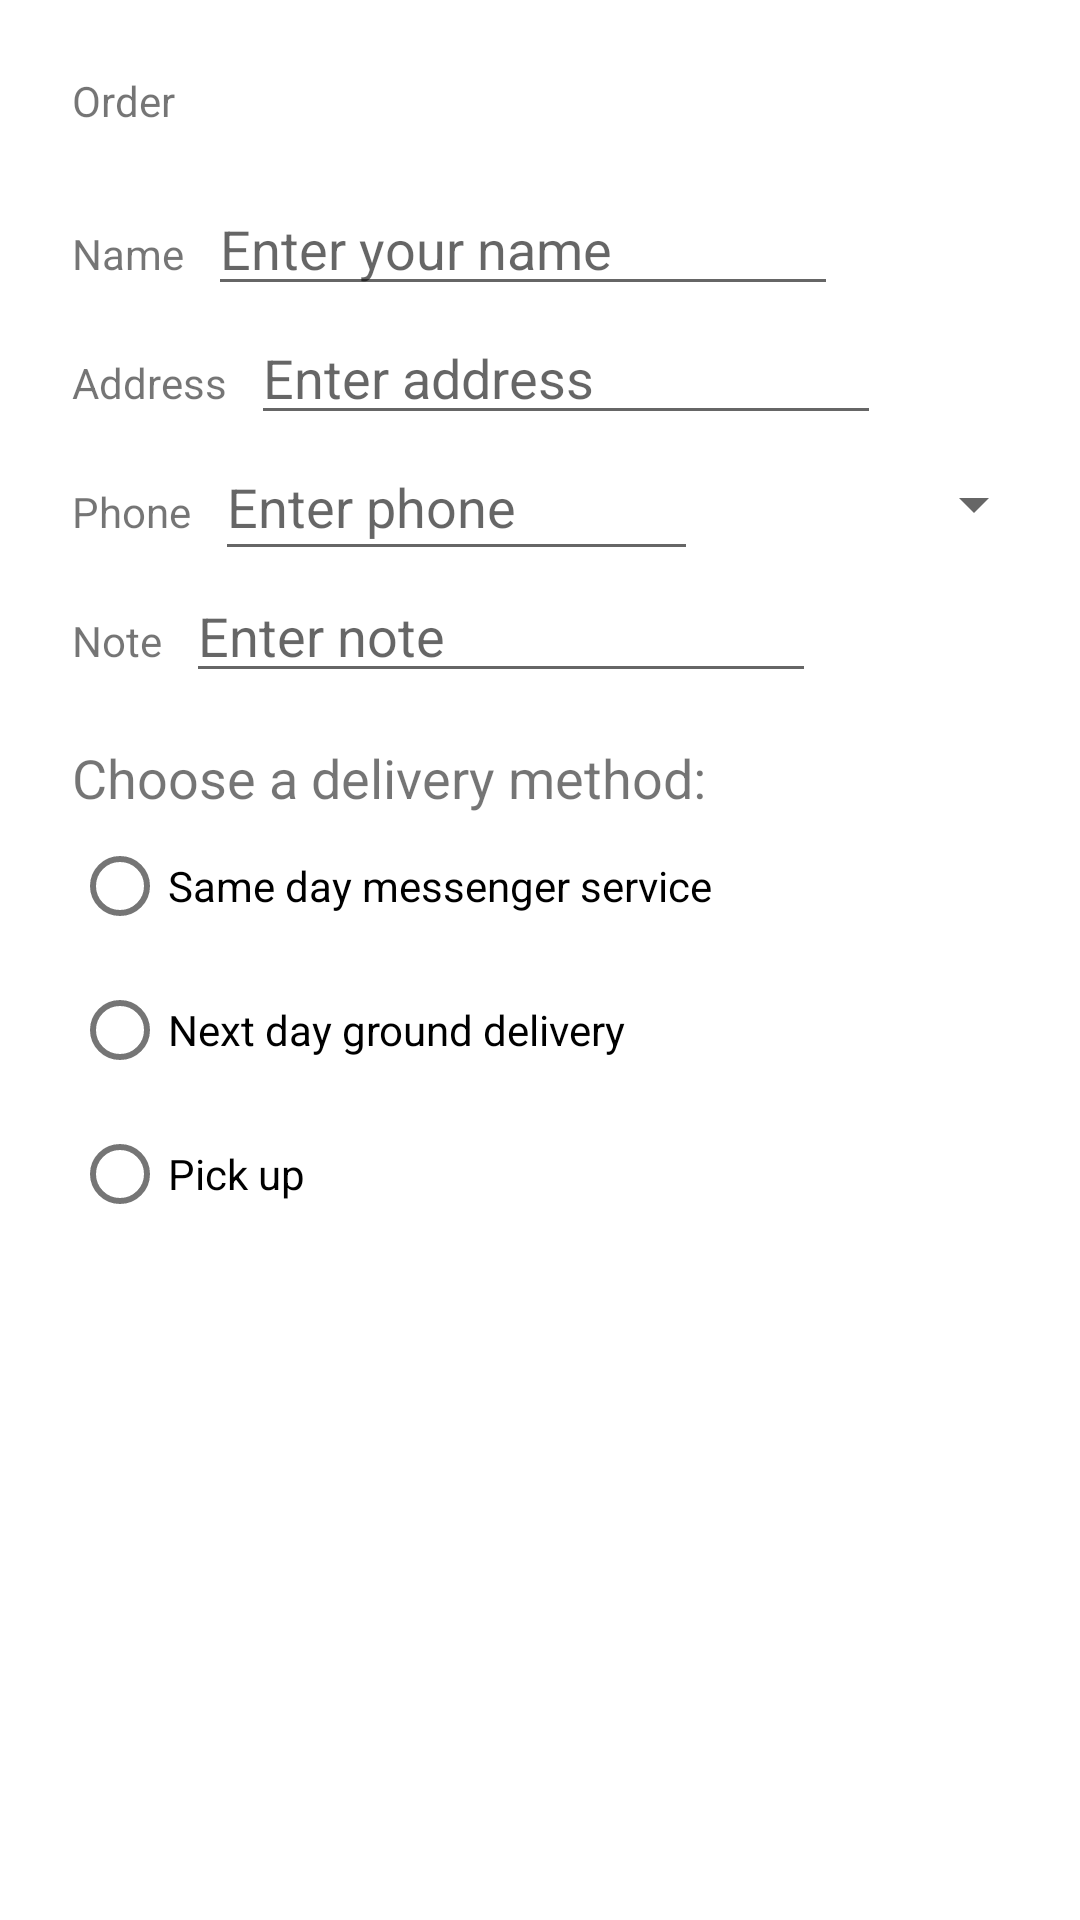

Reconstruct the res/layout file that produces this screen, plus the resources it refers to.
<!-- AndroidManifest.xml: application theme Theme.MenusAndPickersErickCabrera -->
<!-- res/layout/activity_order.xml -->
<?xml version="1.0" encoding="utf-8"?>
<androidx.constraintlayout.widget.ConstraintLayout xmlns:android="http://schemas.android.com/apk/res/android"
    xmlns:app="http://schemas.android.com/apk/res-auto"
    xmlns:tools="http://schemas.android.com/tools"
    android:layout_width="match_parent"
    android:layout_height="match_parent"
    tools:context=".activity_order">

    <TextView
        android:id="@+id/order_textview"
        android:layout_width="wrap_content"
        android:layout_height="wrap_content"
        android:layout_marginStart="24dp"
        android:layout_marginTop="24dp"
        android:text="@string/order"
        app:layout_constraintStart_toStartOf="parent"
        app:layout_constraintTop_toTopOf="parent" />

    <TextView
        android:id="@+id/name_label"
        android:layout_width="wrap_content"
        android:layout_height="wrap_content"
        android:layout_marginStart="24dp"
        android:layout_marginTop="32dp"
        android:text="@string/name_label"
        app:layout_constraintEnd_toEndOf="parent"
        app:layout_constraintHorizontal_bias="0.0"
        app:layout_constraintStart_toStartOf="parent"
        app:layout_constraintTop_toBottomOf="@+id/order_textview" />

    <EditText
        android:id="@+id/name_text"
        android:layout_width="wrap_content"
        android:layout_height="wrap_content"
        android:layout_marginStart="8dp"
        android:ems="10"
        android:hint="@string/enter_name_hint"
        android:inputType="textPersonName"
        app:layout_constraintBaseline_toBaselineOf="@id/name_label"
        app:layout_constraintStart_toEndOf="@id/name_label"/>

    <TextView
        android:id="@+id/address_label"
        android:layout_width="wrap_content"
        android:layout_height="wrap_content"
        android:layout_marginStart="24dp"
        android:layout_marginTop="24dp"
        android:text="@string/address"
        app:layout_constraintStart_toStartOf="parent"
        app:layout_constraintTop_toBottomOf="@id/name_label"/>

    <EditText
        android:id="@+id/address_text"
        android:layout_width="wrap_content"
        android:layout_height="wrap_content"
        android:layout_marginStart="8dp"
        android:ems="10"
        android:hint="@string/enter_address_hint"
        android:inputType="textMultiLine"
        app:layout_constraintBaseline_toBaselineOf="@id/address_label"
        app:layout_constraintStart_toEndOf="@id/address_label"
        android:autofillHints="" />

    <TextView
        android:id="@+id/phone_label"
        android:layout_width="wrap_content"
        android:layout_height="wrap_content"
        android:layout_marginStart="24dp"
        android:layout_marginTop="24dp"
        android:text="@string/phone_label_text"
        app:layout_constraintStart_toStartOf="parent"
        app:layout_constraintTop_toBottomOf="@id/address_label" />

    <EditText
        android:id="@+id/phone_text"
        android:layout_width="161dp"
        android:layout_height="46dp"
        android:layout_marginStart="8dp"
        android:ems="10"
        android:hint="@string/enter_phone_hint"
        android:inputType="phone"
        app:layout_constraintBaseline_toBaselineOf="@+id/phone_label"
        app:layout_constraintStart_toEndOf="@+id/phone_label" />

    <TextView
        android:id="@+id/note_label"
        android:layout_width="wrap_content"
        android:layout_height="wrap_content"
        android:layout_marginStart="24dp"
        android:layout_marginTop="24dp"
        android:text="@string/note_label_text"
        app:layout_constraintStart_toStartOf="parent"
        app:layout_constraintTop_toBottomOf="@id/phone_label" />

    <EditText
        android:id="@+id/note_text"
        android:layout_width="wrap_content"
        android:layout_height="wrap_content"
        android:layout_marginStart="8dp"
        android:ems="10"
        android:hint="@string/enter_note_hint"
        android:inputType="textCapSentences"
        app:layout_constraintBaseline_toBaselineOf="@id/note_label"
        app:layout_constraintStart_toEndOf="@id/note_label" />

    <TextView
        android:id="@+id/delivery_label"
        android:layout_width="wrap_content"
        android:layout_height="wrap_content"
        android:layout_marginStart="24dp"
        android:layout_marginTop="24dp"
        android:text="@string/choose_delivery_method"
        android:textSize="18sp"
        app:layout_constraintStart_toStartOf="parent"
        app:layout_constraintTop_toBottomOf="@id/note_label" />

    <RadioGroup
        android:layout_width="wrap_content"
        android:layout_height="wrap_content"
        android:layout_marginLeft="24dp"
        android:layout_marginStart="24dp"
        android:orientation="vertical"
        app:layout_constraintStart_toStartOf="parent"
        app:layout_constraintTop_toBottomOf="@id/delivery_label">

        <RadioButton
            android:id="@+id/sameday"
            android:layout_width="wrap_content"
            android:layout_height="wrap_content"
            android:onClick="onRadioButtonClicked"
            android:text="@string/same_day_messenger_service" />

        <RadioButton
            android:id="@+id/nextday"
            android:layout_width="wrap_content"
            android:layout_height="wrap_content"
            android:onClick="onRadioButtonClicked"
            android:text="@string/next_day_ground_delivery" />

        <RadioButton
            android:id="@+id/pickup"
            android:layout_width="wrap_content"
            android:layout_height="wrap_content"
            android:onClick="onRadioButtonClicked"
            android:text="@string/pick_up" />
    </RadioGroup>

    <Spinner
        android:id="@+id/label_spinner"
        android:layout_width="108dp"
        android:layout_height="30dp"
        android:layout_marginStart="8dp"
        android:layout_marginTop="8dp"
        android:layout_marginEnd="24dp"
        app:layout_constraintEnd_toEndOf="parent"
        app:layout_constraintHorizontal_bias="0.0"
        app:layout_constraintStart_toEndOf="@+id/phone_text"
        app:layout_constraintTop_toBottomOf="@+id/address_text" />

</androidx.constraintlayout.widget.ConstraintLayout>
<!-- resources referenced by this layout -->
<resources>
  <string name="address">Address</string>
  <string name="choose_delivery_method">Choose a delivery method:</string>
  <string name="enter_address_hint">Enter address</string>
  <string name="enter_name_hint">Enter your name</string>
  <string name="enter_note_hint">Enter note</string>
  <string name="enter_phone_hint">Enter phone</string>
  <string name="name_label">Name</string>
  <string name="next_day_ground_delivery">Next day ground delivery</string>
  <string name="note_label_text">Note</string>
  <string name="order">Order</string>
  <string name="phone_label_text">Phone</string>
  <string name="pick_up">Pick up</string>
  <string name="same_day_messenger_service">Same day messenger service</string>
  <style name="Theme.MenusAndPickersErickCabrera" parent="Theme.MaterialComponents.DayNight.DarkActionBar">
          
          <item name="colorPrimary">@color/purple_500</item>
          <item name="colorPrimaryVariant">@color/purple_700</item>
          <item name="colorOnPrimary">@color/white</item>
          
          <item name="colorSecondary">@color/teal_200</item>
          <item name="colorSecondaryVariant">@color/teal_700</item>
          <item name="colorOnSecondary">@color/black</item>
          
          <item name="android:statusBarColor" tools:targetApi="l">?attr/colorPrimaryVariant</item>
          
      </style>
  <!-- not gathered from this repository: default colours our renderer supplied (Android Studio template values) -->
  <color name="purple_500">#FF6200EE</color>
  <color name="purple_700">#FF3700B3</color>
  <color name="teal_200">#FF03DAC5</color>
  <color name="teal_700">#FF018786</color>
  <color name="black">#FF000000</color>
  <color name="white">#FFFFFFFF</color>
</resources>
